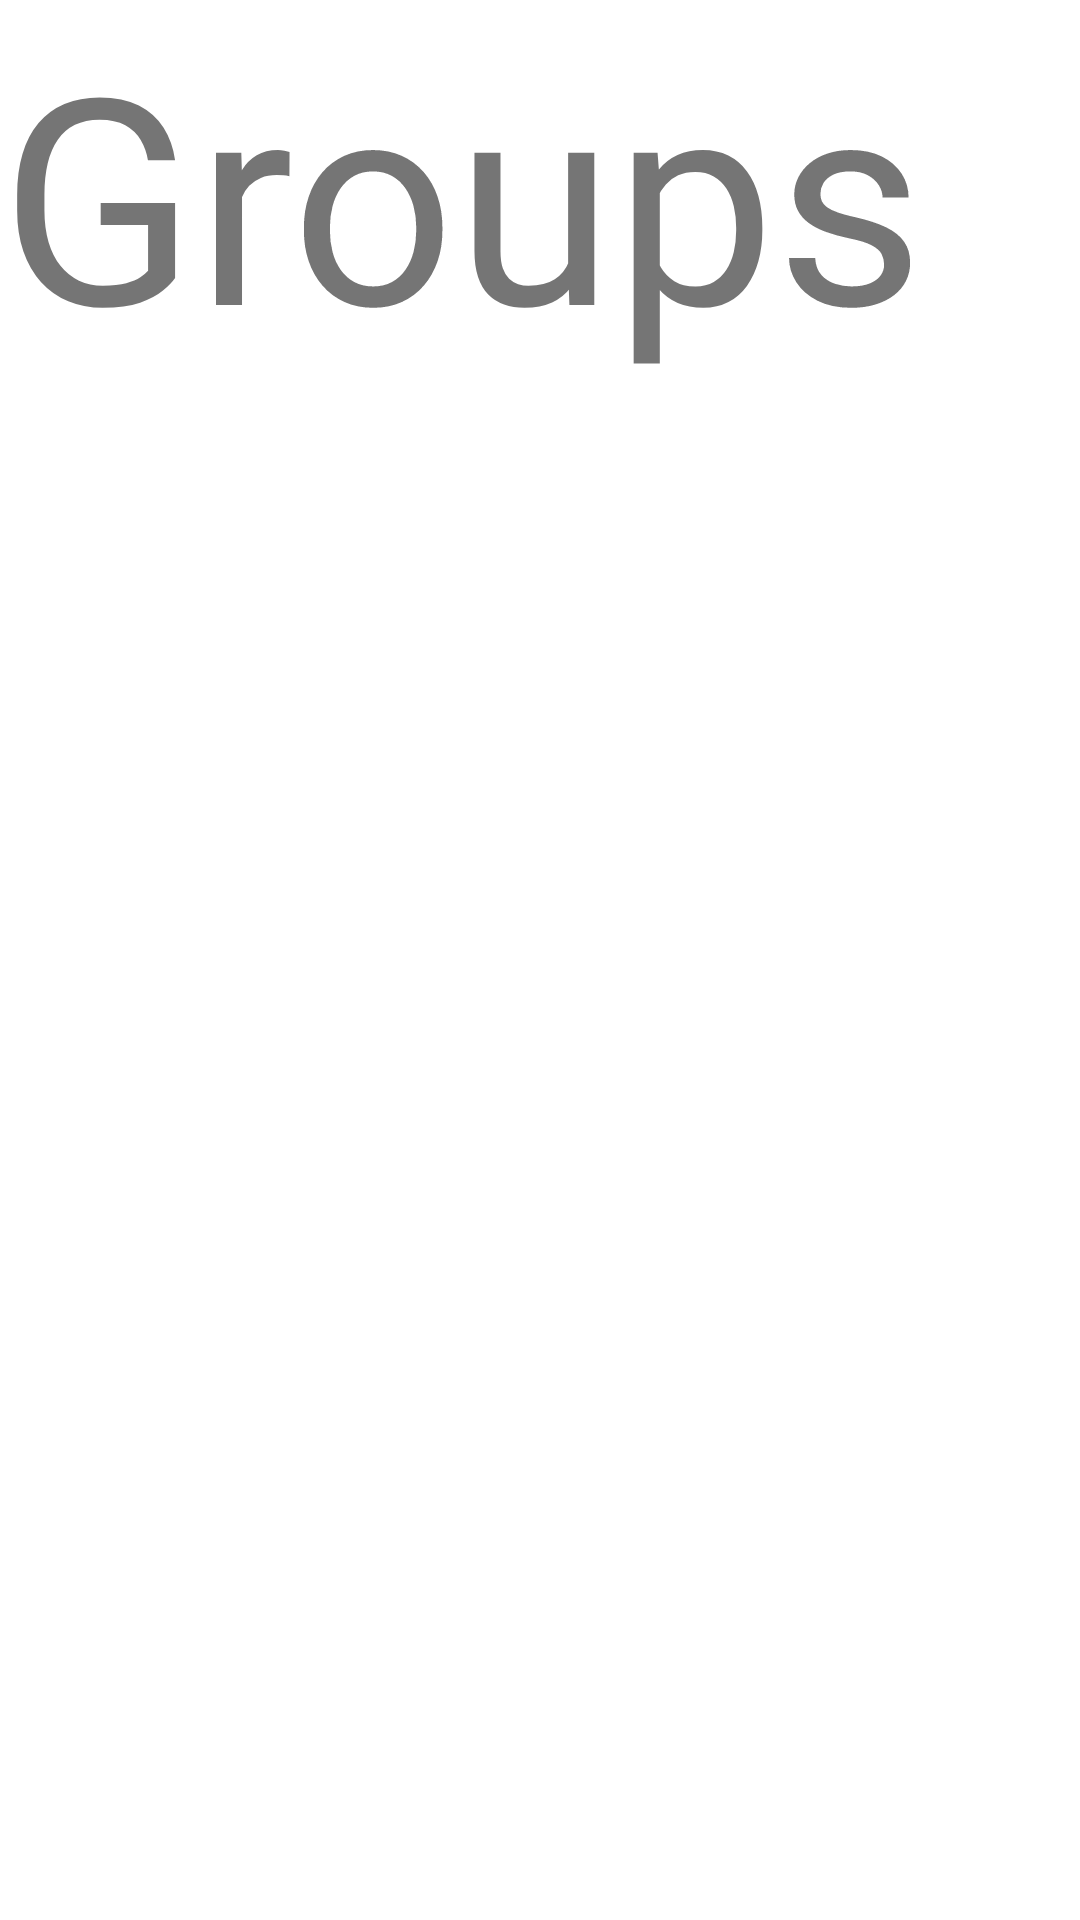

Produce the Android XML layout that renders to this screen, including the resource entries it uses.
<!-- AndroidManifest.xml: application theme Theme.FastBank -->
<!-- res/layout/fragment_groups.xml -->
<?xml version="1.0" encoding="utf-8"?>
<androidx.constraintlayout.widget.ConstraintLayout xmlns:android="http://schemas.android.com/apk/res/android"
    xmlns:app="http://schemas.android.com/apk/res-auto"
    xmlns:tools="http://schemas.android.com/tools"
    android:layout_width="match_parent"
    android:layout_height="match_parent"
    tools:context=".ui.groups.GroupsFragment">

    <TextView
        android:layout_width="match_parent"
        android:layout_height="0dp"
        android:autoSizeTextType="uniform"
        android:text="Groups"
        app:layout_constraintHeight_percent="0.2"
        app:layout_constraintTop_toTopOf="parent" />

</androidx.constraintlayout.widget.ConstraintLayout>
<!-- resources referenced by this layout -->
<resources>
  <style name="Theme.FastBank" parent="Theme.MaterialComponents.DayNight.NoActionBar">
          
          <item name="colorPrimary">@color/purple_500</item>
          <item name="colorPrimaryVariant">@color/purple_700</item>
          <item name="colorOnPrimary">@color/white</item>
          
          <item name="colorSecondary">@color/teal_200</item>
          <item name="colorSecondaryVariant">@color/teal_700</item>
          <item name="colorOnSecondary">@color/black</item>
          
          <item name="android:statusBarColor" tools:targetApi="l">?attr/colorPrimaryVariant</item>
          
      </style>
  <color name="purple_500">#FF6200EE</color>
  <color name="purple_700">#FF3700B3</color>
  <color name="white">#FFFFFFFF</color>
  <color name="teal_200">#FF03DAC5</color>
  <color name="teal_700">#FF018786</color>
  <color name="black">#FF000000</color>
</resources>
